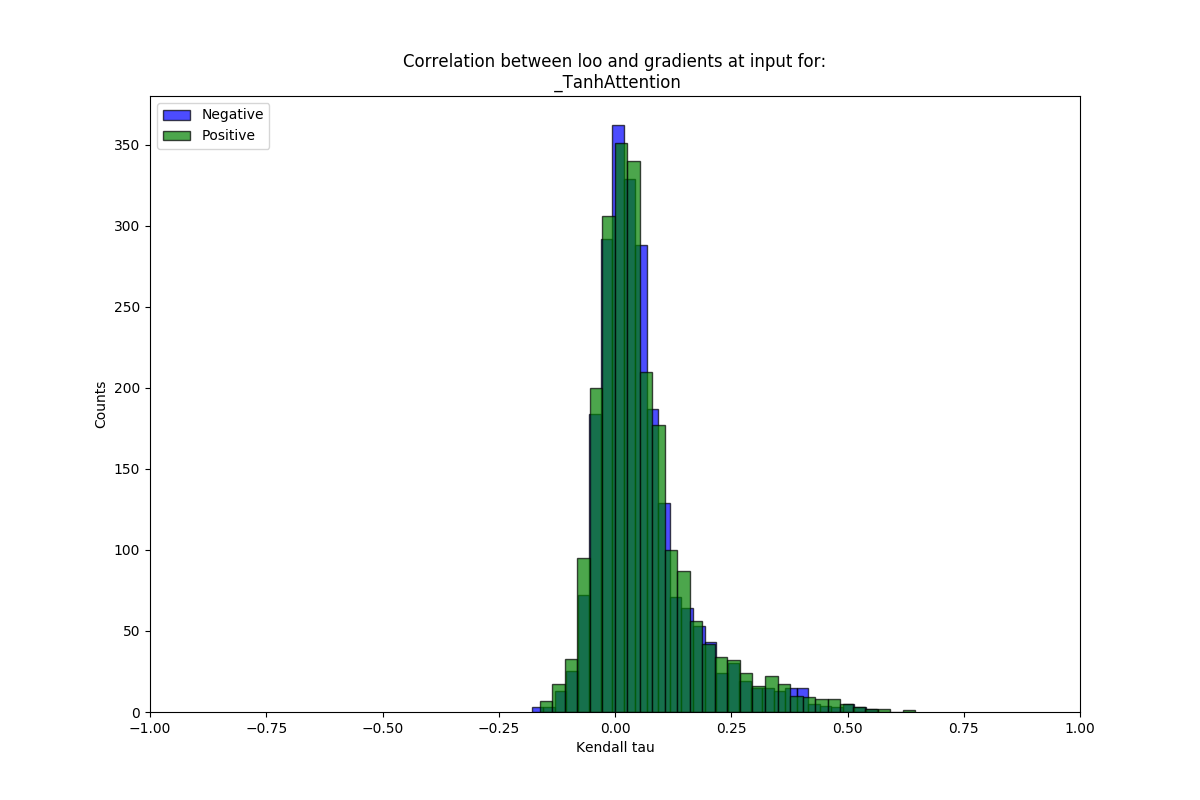

The data file committed next to this chart (first rows):
mean, stdev, sig_frac, name
0.05563, 0.1011, 0.2362, neg
0.0591, 0.108, 0.2493, pos
